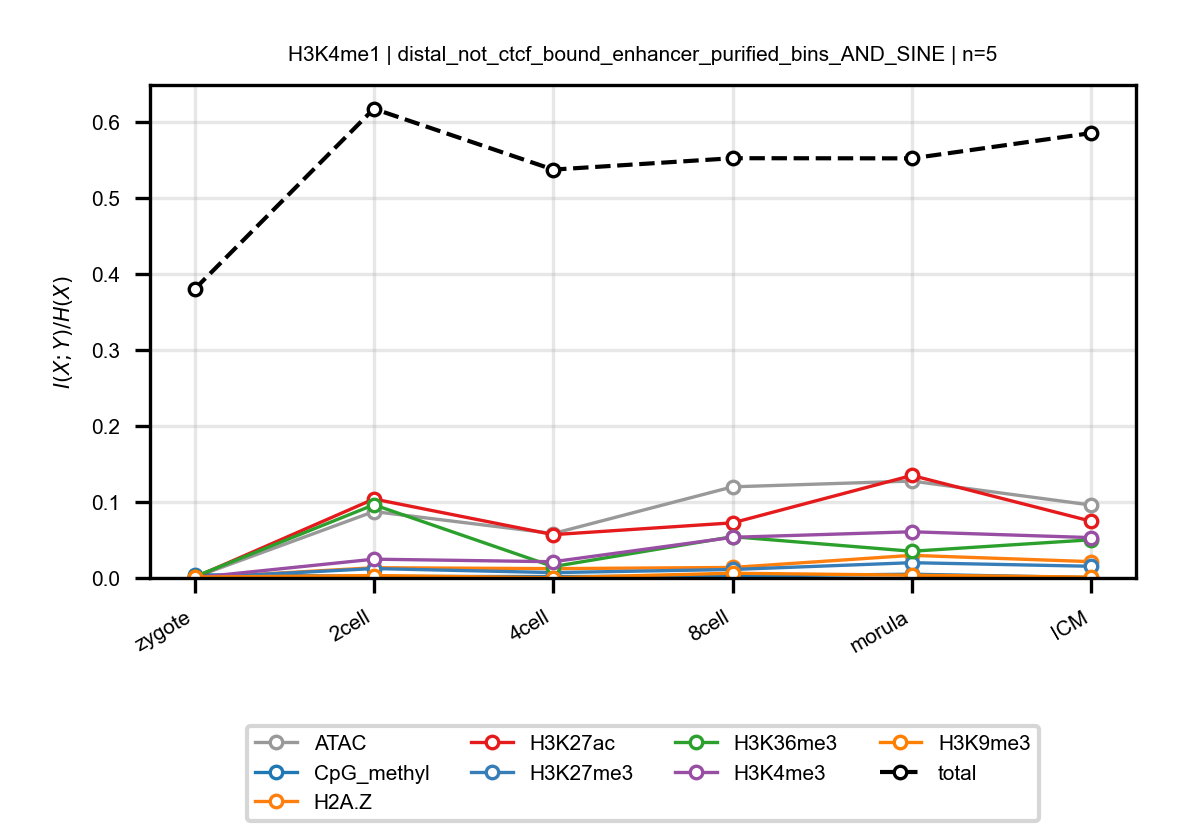

Data behind this chart, as committed beside it:
anchor, target, n_bins, stage, block, normalized_mi
H3K4me1, ATAC, 5, zygote, distal_not_ctcf_bound_enhancer_purified_…, 0.000887
H3K4me1, ATAC, 5, 2cell, distal_not_ctcf_bound_enhancer_purified_…, 0.08739
H3K4me1, ATAC, 5, 4cell, distal_not_ctcf_bound_enhancer_purified_…, 0.05845
H3K4me1, ATAC, 5, 8cell, distal_not_ctcf_bound_enhancer_purified_…, 0.1198
H3K4me1, ATAC, 5, morula, distal_not_ctcf_bound_enhancer_purified_…, 0.1274
H3K4me1, ATAC, 5, ICM, distal_not_ctcf_bound_enhancer_purified_…, 0.09586
H3K4me1, CpG_methyl, 5, zygote, distal_not_ctcf_bound_enhancer_purified_…, 0.004236
H3K4me1, CpG_methyl, 5, 2cell, distal_not_ctcf_bound_enhancer_purified_…, 0.002039
H3K4me1, CpG_methyl, 5, 4cell, distal_not_ctcf_bound_enhancer_purified_…, 0.00185
H3K4me1, CpG_methyl, 5, 8cell, distal_not_ctcf_bound_enhancer_purified_…, 0.002543
H3K4me1, CpG_methyl, 5, morula, distal_not_ctcf_bound_enhancer_purified_…, 0.004935
H3K4me1, CpG_methyl, 5, ICM, distal_not_ctcf_bound_enhancer_purified_…, 0.0004779
H3K4me1, H2A.Z, 5, zygote, distal_not_ctcf_bound_enhancer_purified_…, 0.0001728
H3K4me1, H2A.Z, 5, 2cell, distal_not_ctcf_bound_enhancer_purified_…, 0.01349
H3K4me1, H2A.Z, 5, 4cell, distal_not_ctcf_bound_enhancer_purified_…, 0.01228
H3K4me1, H2A.Z, 5, 8cell, distal_not_ctcf_bound_enhancer_purified_…, 0.01382
H3K4me1, H2A.Z, 5, morula, distal_not_ctcf_bound_enhancer_purified_…, 0.02976
H3K4me1, H2A.Z, 5, ICM, distal_not_ctcf_bound_enhancer_purified_…, 0.02146
H3K4me1, H3K27ac, 5, zygote, distal_not_ctcf_bound_enhancer_purified_…, 0.0006671
H3K4me1, H3K27ac, 5, 2cell, distal_not_ctcf_bound_enhancer_purified_…, 0.1039
H3K4me1, H3K27ac, 5, 4cell, distal_not_ctcf_bound_enhancer_purified_…, 0.05696
H3K4me1, H3K27ac, 5, 8cell, distal_not_ctcf_bound_enhancer_purified_…, 0.07248
H3K4me1, H3K27ac, 5, morula, distal_not_ctcf_bound_enhancer_purified_…, 0.1348
H3K4me1, H3K27ac, 5, ICM, distal_not_ctcf_bound_enhancer_purified_…, 0.07459
H3K4me1, H3K27me3, 5, zygote, distal_not_ctcf_bound_enhancer_purified_…, 0.0001732
H3K4me1, H3K27me3, 5, 2cell, distal_not_ctcf_bound_enhancer_purified_…, 0.01238
H3K4me1, H3K27me3, 5, 4cell, distal_not_ctcf_bound_enhancer_purified_…, 0.007059
H3K4me1, H3K27me3, 5, 8cell, distal_not_ctcf_bound_enhancer_purified_…, 0.01116
H3K4me1, H3K27me3, 5, morula, distal_not_ctcf_bound_enhancer_purified_…, 0.02009
H3K4me1, H3K27me3, 5, ICM, distal_not_ctcf_bound_enhancer_purified_…, 0.01537
H3K4me1, H3K36me3, 5, zygote, distal_not_ctcf_bound_enhancer_purified_…, 0.001543
H3K4me1, H3K36me3, 5, 2cell, distal_not_ctcf_bound_enhancer_purified_…, 0.09625
H3K4me1, H3K36me3, 5, 4cell, distal_not_ctcf_bound_enhancer_purified_…, 0.01497
H3K4me1, H3K36me3, 5, 8cell, distal_not_ctcf_bound_enhancer_purified_…, 0.05429
H3K4me1, H3K36me3, 5, morula, distal_not_ctcf_bound_enhancer_purified_…, 0.03514
H3K4me1, H3K36me3, 5, ICM, distal_not_ctcf_bound_enhancer_purified_…, 0.05022
H3K4me1, H3K4me3, 5, zygote, distal_not_ctcf_bound_enhancer_purified_…, 0.0003973
H3K4me1, H3K4me3, 5, 2cell, distal_not_ctcf_bound_enhancer_purified_…, 0.02471
H3K4me1, H3K4me3, 5, 4cell, distal_not_ctcf_bound_enhancer_purified_…, 0.02137
H3K4me1, H3K4me3, 5, 8cell, distal_not_ctcf_bound_enhancer_purified_…, 0.05347
H3K4me1, H3K4me3, 5, morula, distal_not_ctcf_bound_enhancer_purified_…, 0.06076
H3K4me1, H3K4me3, 5, ICM, distal_not_ctcf_bound_enhancer_purified_…, 0.05306
H3K4me1, H3K9me3, 5, zygote, distal_not_ctcf_bound_enhancer_purified_…, 0.001192
H3K4me1, H3K9me3, 5, 2cell, distal_not_ctcf_bound_enhancer_purified_…, 0.003162
H3K4me1, H3K9me3, 5, 4cell, distal_not_ctcf_bound_enhancer_purified_…, 0.0003961
H3K4me1, H3K9me3, 5, 8cell, distal_not_ctcf_bound_enhancer_purified_…, 0.006216
H3K4me1, H3K9me3, 5, morula, distal_not_ctcf_bound_enhancer_purified_…, 0.003678
H3K4me1, H3K9me3, 5, ICM, distal_not_ctcf_bound_enhancer_purified_…, 0.001141
H3K4me1, total, 5, zygote, distal_not_ctcf_bound_enhancer_purified_…, 0.3797
H3K4me1, total, 5, 2cell, distal_not_ctcf_bound_enhancer_purified_…, 0.617
H3K4me1, total, 5, 4cell, distal_not_ctcf_bound_enhancer_purified_…, 0.537
H3K4me1, total, 5, 8cell, distal_not_ctcf_bound_enhancer_purified_…, 0.552
H3K4me1, total, 5, morula, distal_not_ctcf_bound_enhancer_purified_…, 0.5518
H3K4me1, total, 5, ICM, distal_not_ctcf_bound_enhancer_purified_…, 0.5851
